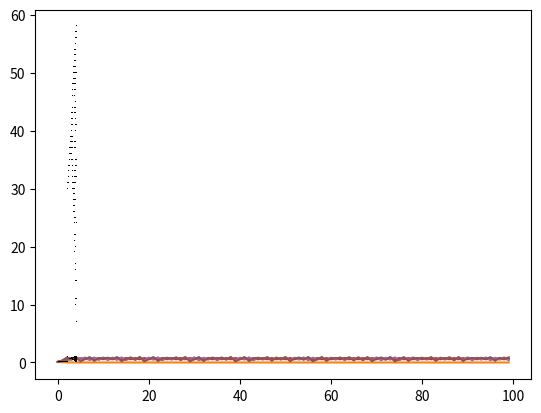

This figure's Python source:
#Xt+1 = r * Xt * (1 - Xt). n0 = 0.1 and r  = 2.5 for 100 iterationss

import numpy as np
import matplotlib.pyplot as plt

n0 = 0.1
r = 2.5
X = np.zeros(100)

X[0] = n0

for i in range(1,100):
    X[i] = r * X[i-1] * (1 - X[i-1])

plt.plot(X)
plt.show()







r = [0.5, 2.5, 3.1, 3.5, 3.8]

for j in range(5):
    X = np.zeros(100)
    X[0] = n0
    for i in range(1,100):
        X[i] = r[j] * X[i-1] * (1 - X[i-1])
    plt.plot(X)
    plt.show()

#bifurcation diagram for the scaled logistic map
    
n = 10000
r = np.linspace(2.5, 4.0, n)

iterations = 1000
last = 100

x = 1e-5 * np.ones(n)

for i in range(iterations):
    x = r * x * (1-x)
    if i >= (iterations - last):
        plt.plot(r, x, ',k', alpha=0.25)
#plt.show()


#integerize the values of r and x

gen = 500
k = 60 #carrying capacity

r_list = []
n_list = []

r = 0.1
while r< 4.0:
    x = 0.5
    for i in range(gen):
        x = int(r * x * (1-x/k))
        if i>400:
            r_list += [r]
            n_list += [x]
    r+=0.005

plt.plot(r_list, n_list, ',k')
plt.show()

